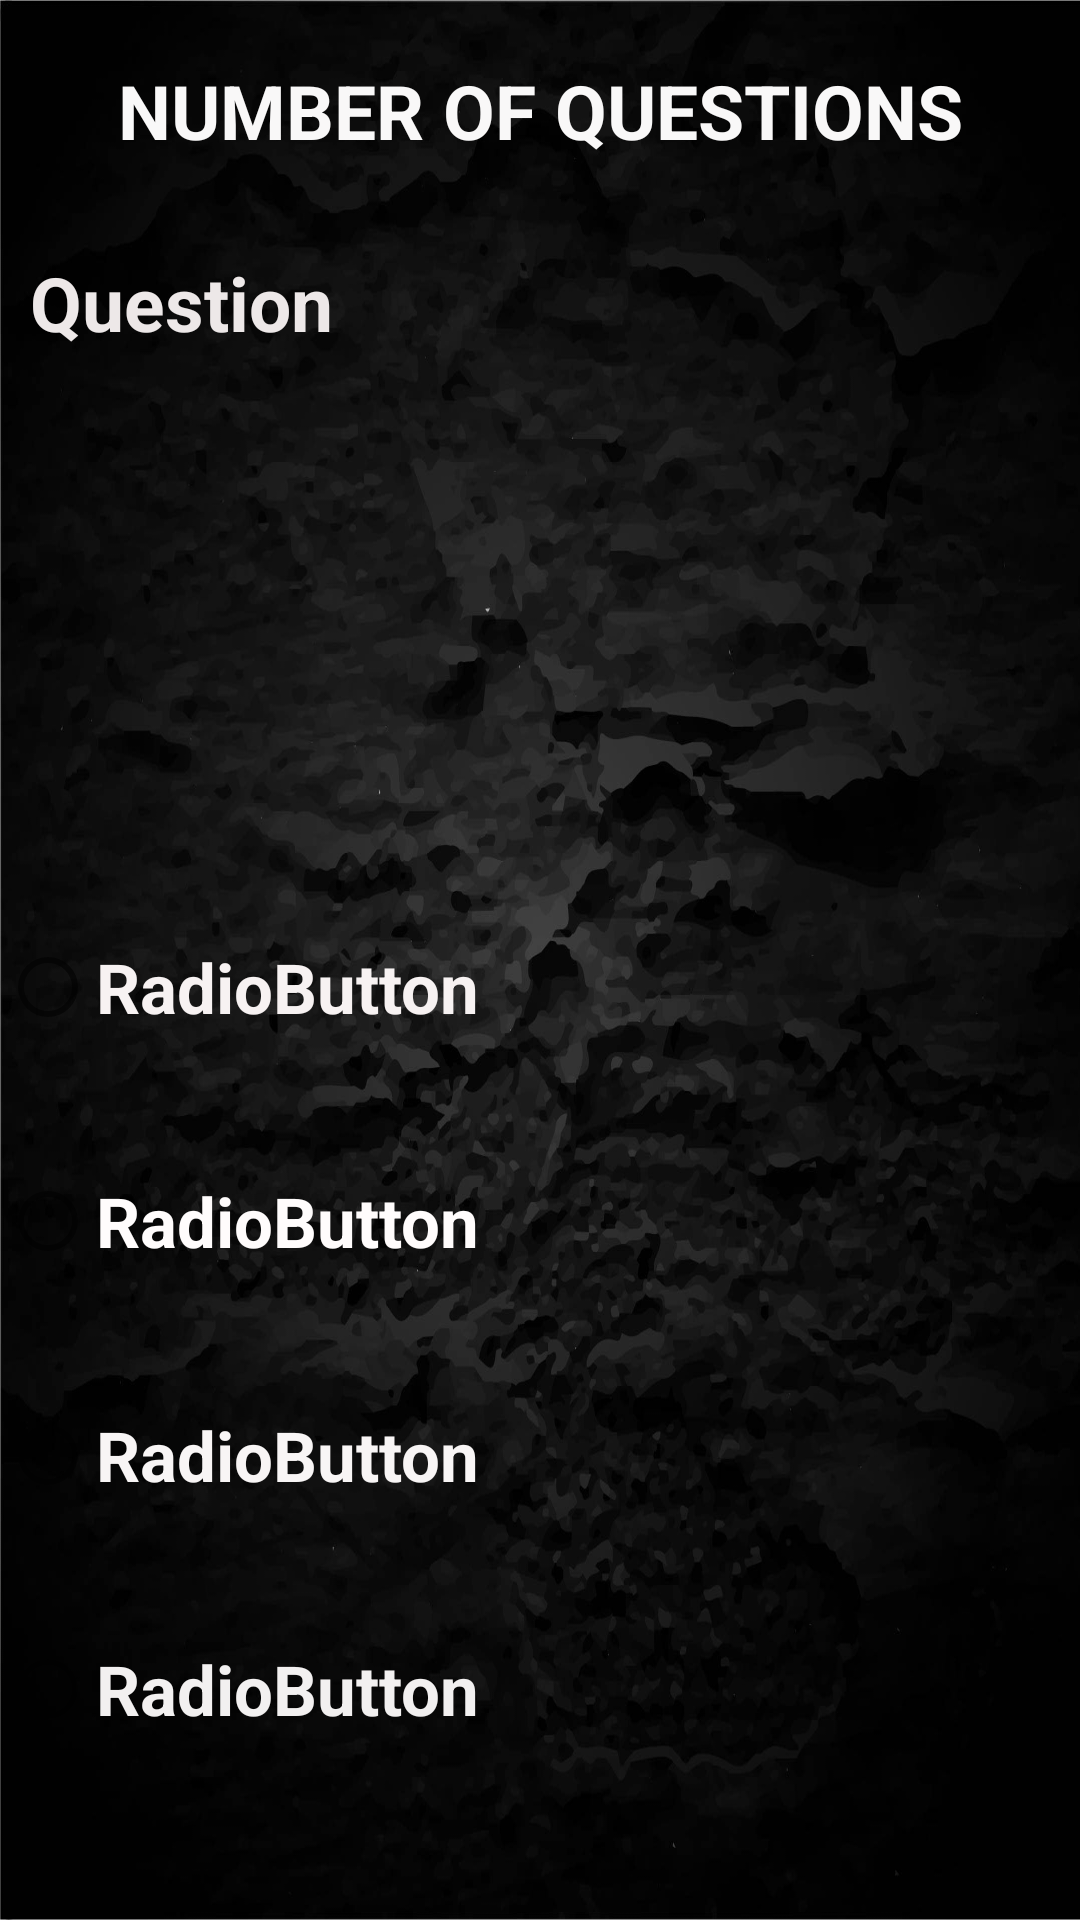

Produce the Android XML layout that renders to this screen, including the resource entries it uses.
<!-- AndroidManifest.xml: application theme Theme.QUIZAPPLICATION -->
<!-- res/layout/activity_main4.xml -->
<?xml version="1.0" encoding="utf-8"?>
<LinearLayout xmlns:android="http://schemas.android.com/apk/res/android"
    xmlns:app="http://schemas.android.com/apk/res-auto"
    xmlns:tools="http://schemas.android.com/tools"
    android:layout_width="match_parent"
    android:layout_height="wrap_content"
    android:background="@drawable/blackback"
    android:orientation="vertical"
    tools:context=".MainActivity4">

    <LinearLayout
        android:layout_width="match_parent"
        android:layout_height="74dp"
        android:orientation="vertical">

        <TextView
            android:id="@+id/textView4"
            android:layout_width="match_parent"
            android:layout_height="match_parent"
            android:layout_weight="1"
            android:gravity="center"
            android:text="NUMBER OF QUESTIONS"
            android:textColor="#F9F8F8"
            android:textSize="25sp"
            android:textStyle="bold" />

    </LinearLayout>

    <LinearLayout
        android:layout_width="match_parent"
        android:layout_height="97dp"
        android:layout_weight="1"
        android:orientation="vertical">

        <TextView
            android:id="@+id/textView8"
            android:layout_width="match_parent"
            android:layout_height="171dp"
            android:layout_marginBottom="30dp"
            android:padding="10dp"
            android:text="Question"
            android:textColor="#EDE8E8"
            android:textSize="25sp"
            android:textStyle="bold" />

        <RadioGroup
            android:layout_width="match_parent"
            android:layout_height="match_parent" >

            <RadioButton
                android:id="@+id/radioButton"
                android:layout_width="match_parent"
                android:layout_height="wrap_content"
                android:layout_marginTop="30dp"
                android:minHeight="48dp"
                android:text="RadioButton"
                android:textColor="#F7F2F2"
                android:textSize="23sp"
                android:textStyle="bold" />

            <RadioButton
                android:id="@+id/radioButton2"
                android:layout_width="match_parent"
                android:layout_height="wrap_content"
                android:layout_marginTop="30dp"
                android:minHeight="48dp"
                android:text="RadioButton"
                android:textColor="#FFFCFC"
                android:textSize="23sp"
                android:textStyle="bold" />

            <RadioButton
                android:id="@+id/radioButton3"
                android:layout_width="match_parent"
                android:layout_height="wrap_content"
                android:layout_marginTop="30dp"
                android:minHeight="48dp"
                android:text="RadioButton"
                android:textColor="#F8F5F5"
                android:textSize="23sp"
                android:textStyle="bold" />

            <RadioButton
                android:id="@+id/radioButton4"
                android:layout_width="match_parent"
                android:layout_height="wrap_content"
                android:layout_marginTop="30dp"
                android:minHeight="48dp"
                android:text="RadioButton"
                android:textColor="#F2F0F0"
                android:textSize="23sp"
                android:textStyle="bold" />
        </RadioGroup>

    </LinearLayout>

</LinearLayout>
<!-- resources referenced by this layout -->
<resources>
  <!-- drawable blackback: jpg bitmap (drawable, 249145 bytes) -->
  <style name="Theme.QUIZAPPLICATION" parent="Theme.MaterialComponents.DayNight.DarkActionBar">
          
          <item name="colorPrimary">@color/purple_500</item>
          <item name="colorPrimaryVariant">@color/purple_700</item>
          <item name="colorOnPrimary">@color/white</item>
          
          <item name="colorSecondary">@color/teal_200</item>
          <item name="colorSecondaryVariant">@color/teal_700</item>
          <item name="colorOnSecondary">@color/black</item>
          
          <item name="android:statusBarColor" tools:targetApi="l">?attr/colorPrimaryVariant</item>
          
      </style>
  <!-- not gathered from this repository: default colours our renderer supplied (Android Studio template values) -->
  <color name="purple_500">#FF6200EE</color>
  <color name="purple_700">#FF3700B3</color>
  <color name="teal_200">#FF03DAC5</color>
  <color name="teal_700">#FF018786</color>
  <color name="black">#FF000000</color>
  <color name="white">#FFFFFFFF</color>
</resources>
